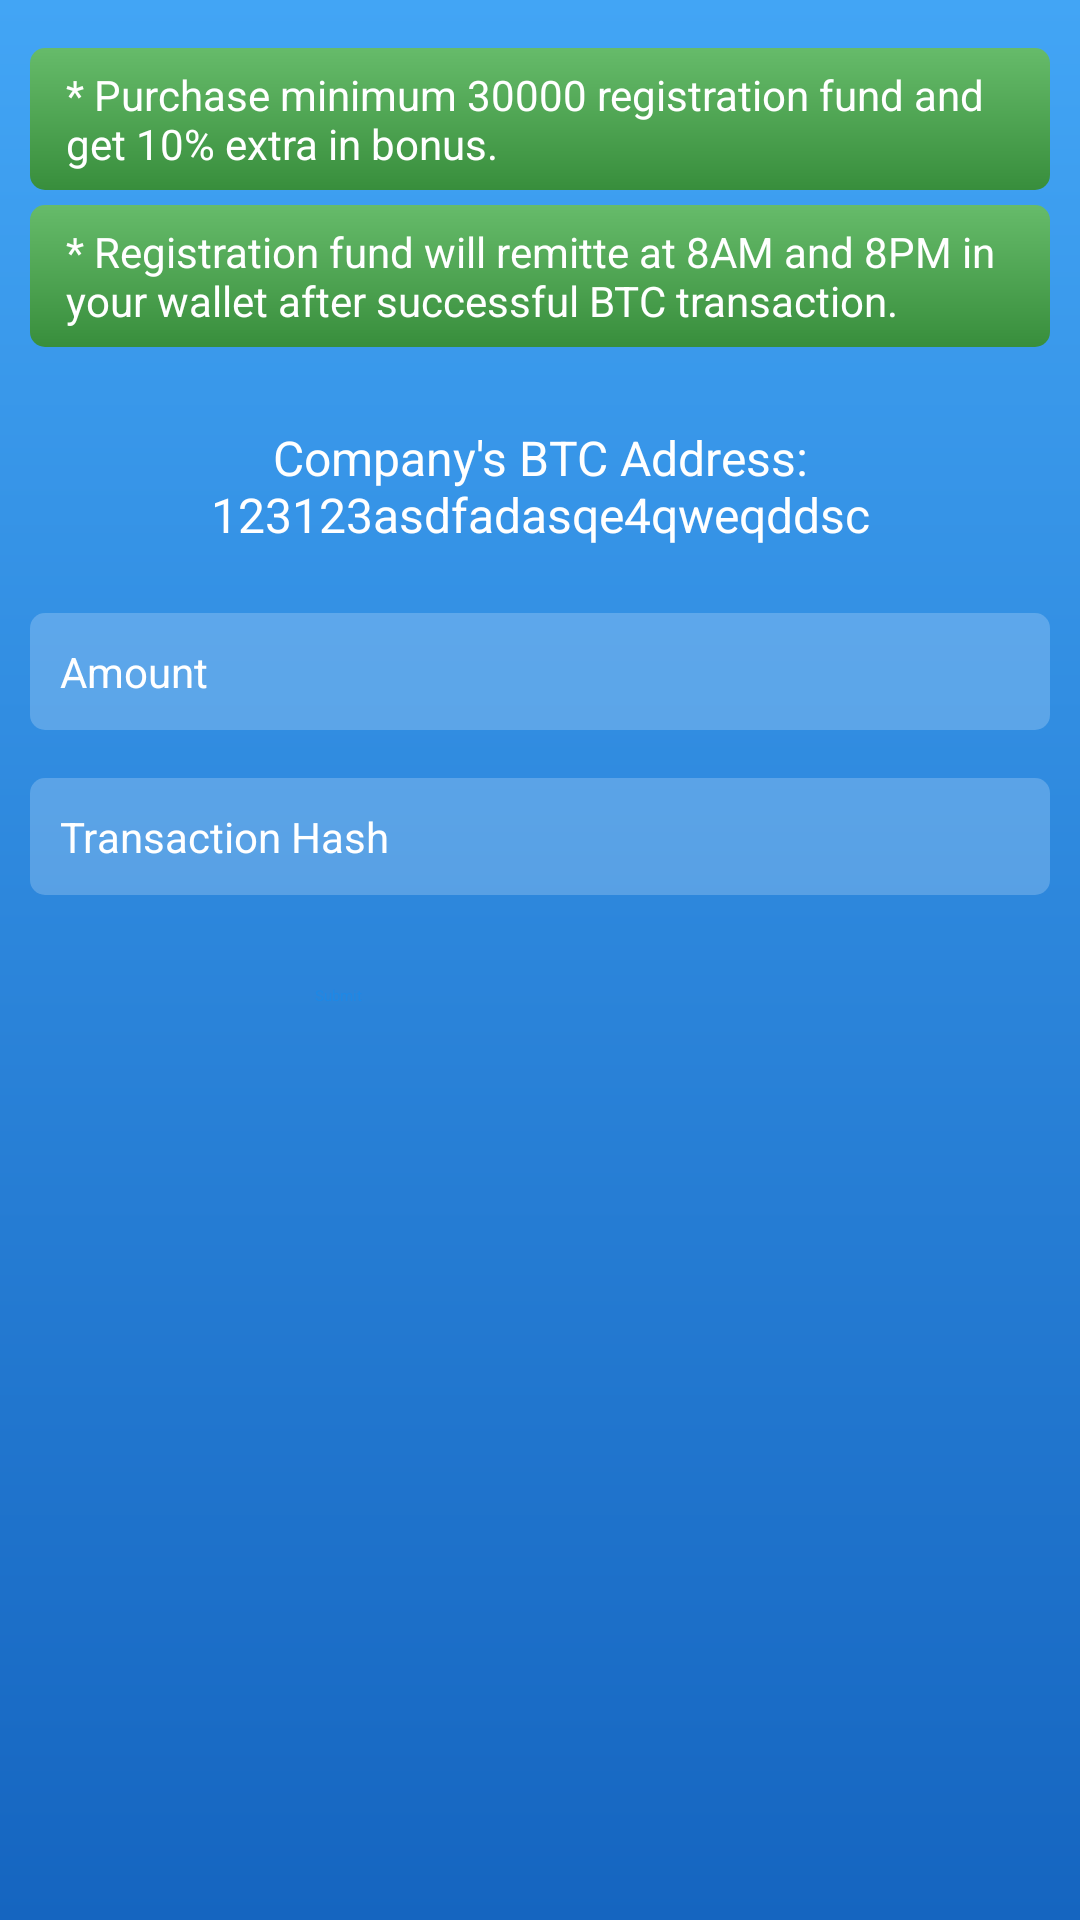

Reconstruct the res/layout file that produces this screen, plus the resources it refers to.
<!-- AndroidManifest.xml: application theme AppTheme.NoActionBar -->
<!-- res/layout/content_regsiter_pin.xml -->
<?xml version="1.0" encoding="utf-8"?>
<RelativeLayout xmlns:android="http://schemas.android.com/apk/res/android"
    xmlns:app="http://schemas.android.com/apk/res-auto"
    xmlns:tools="http://schemas.android.com/tools"
    android:layout_width="match_parent"
    android:layout_height="match_parent"
    android:background="@drawable/primary_gradient"
    android:paddingLeft="@dimen/activity_horizontal_margin"
    android:paddingRight="@dimen/activity_horizontal_margin"
    android:paddingBottom="@dimen/activity_vertical_margin"
    android:paddingTop="@dimen/activity_vertical_margin"
    app:layout_behavior="@string/appbar_scrolling_view_behavior"
    tools:context=".activities.RegsiterPinActivity"
    tools:showIn="@layout/activity_regsiter_pin">

    <TextView
        android:id="@+id/pin_header_1"
        android:text="@string/pin_header_1"
        android:textColor="@color/white"
        android:paddingLeft="12dp"
        android:paddingRight="12dp"
        android:paddingTop="6dp"
        android:paddingBottom="6dp"
        android:background="@drawable/green_solid_small_round_corner_backgroun"
        android:textSize="@dimen/edit_text_text_size"
        android:layout_width="match_parent"
        android:layout_height="wrap_content" />

    <TextView
        android:id="@+id/pin_header_2"
        android:text="@string/pin_header_2"
        android:layout_below="@+id/pin_header_1"
        android:layout_marginTop="5dp"
        android:textColor="@color/white"
        android:paddingLeft="12dp"
        android:paddingRight="12dp"
        android:paddingTop="6dp"
        android:paddingBottom="6dp"
        android:background="@drawable/green_solid_small_round_corner_backgroun"
        android:textSize="@dimen/edit_text_text_size"
        android:layout_width="match_parent"
        android:layout_height="wrap_content" />

    <TextView
        android:id="@+id/tv_btc_address"
        android:text="Company's BTC Address: 123123asdfadasqe4qweqddsc"
        android:layout_below="@+id/pin_header_2"
        android:layout_marginTop="20dp"
        android:textColor="@color/white"
        android:paddingLeft="12dp"
        android:paddingRight="12dp"
        android:paddingTop="6dp"
        android:paddingBottom="6dp"
        android:textSize="16sp"
        android:gravity="center_horizontal"
        android:layout_width="match_parent"
        android:layout_height="wrap_content" />

    <EditText
        android:id="@+id/edit_amount"
        android:layout_marginTop="@dimen/activity_vertical_margin"
        android:hint="Amount"
        android:textColor="@color/white"
        android:textColorHint="@color/white"
        android:background="@drawable/primary_transparent_round_background"
        android:layout_below="@+id/tv_btc_address"
        android:gravity="top"
        android:inputType="numberDecimal"
        android:imeOptions="actionDone"
        android:theme="@style/MySelectViewTheme"
        android:textSize="@dimen/edit_text_text_size"
        android:paddingBottom="@dimen/edit_text_vertical_padding"
        android:paddingTop="@dimen/edit_text_vertical_padding"
        android:paddingLeft="@dimen/edit_text_horizontal_padding"
        android:paddingRight="@dimen/edit_text_horizontal_padding"
        android:layout_width="match_parent"
        android:layout_height="wrap_content" />

    <EditText
        android:id="@+id/edit_transaction_hash"
        android:layout_marginTop="@dimen/activity_vertical_margin"
        android:hint="Transaction Hash"
        android:textColor="@color/white"
        android:textColorHint="@color/white"
        android:background="@drawable/primary_transparent_round_background"
        android:layout_below="@+id/edit_amount"
        android:gravity="top"
        android:inputType="numberDecimal"
        android:imeOptions="actionDone"
        android:theme="@style/MySelectViewTheme"
        android:textSize="@dimen/edit_text_text_size"
        android:paddingBottom="@dimen/edit_text_vertical_padding"
        android:paddingTop="@dimen/edit_text_vertical_padding"
        android:paddingLeft="@dimen/edit_text_horizontal_padding"
        android:paddingRight="@dimen/edit_text_horizontal_padding"
        android:layout_width="match_parent"
        android:layout_height="wrap_content" />


    <Button
        android:id="@+id/btn_submit"
        android:layout_below="@+id/edit_transaction_hash"
        android:text="Submit"
        android:textColor="@color/colorPrimary"
        android:layout_centerHorizontal="true"
        android:background="@drawable/white_solid_small_round_background"
        android:layout_marginTop="30dp"
        android:layout_width="@dimen/small_view_width"
        android:layout_height="wrap_content" />

</RelativeLayout>
<!-- res/layout/activity_regsiter_pin.xml (included above) -->
<?xml version="1.0" encoding="utf-8"?>
<android.support.design.widget.CoordinatorLayout xmlns:android="http://schemas.android.com/apk/res/android"
    xmlns:app="http://schemas.android.com/apk/res-auto"
    xmlns:tools="http://schemas.android.com/tools"
    android:layout_width="match_parent"
    android:layout_height="match_parent"
    tools:context=".activities.RegsiterPinActivity">

    <android.support.design.widget.AppBarLayout
        android:layout_width="match_parent"
        android:layout_height="wrap_content"
        android:theme="@style/AppTheme.NoActionBar.AppBarOverlay">

        <android.support.v7.widget.Toolbar
            android:id="@+id/toolbar"
            android:layout_width="match_parent"
            android:layout_height="?attr/actionBarSize"
            android:background="?attr/colorPrimary"
            app:popupTheme="@style/AppTheme.NoActionBar.PopupOverlay" />

    </android.support.design.widget.AppBarLayout>

    <include layout="@layout/content_regsiter_pin" />


</android.support.design.widget.CoordinatorLayout>
<!-- resources referenced by this layout -->
<resources>
  <color name="colorPrimary">@color/blue600</color>
  <color name="white">#ffffff</color>
  <dimen name="activity_horizontal_margin">10dp</dimen>
  <dimen name="activity_vertical_margin">16dp</dimen>
  <dimen name="edit_text_horizontal_padding">10dp</dimen>
  <dimen name="edit_text_text_size">14sp</dimen>
  <dimen name="edit_text_vertical_padding">10dp</dimen>
  <dimen name="small_view_width">150dp</dimen>
  <!-- drawable green_solid_small_round_corner_backgroun (drawable) -->
  <?xml version="1.0" encoding="utf-8"?>
  <shape
      xmlns:android="http://schemas.android.com/apk/res/android"
      android:id="@+id/border_shape">
      <gradient
          android:startColor="@color/green400"
          android:endColor="@color/green700"
          android:angle="270"/>
      <corners android:radius="5dp"/>
  </shape>
  <!-- drawable primary_gradient (drawable) -->
  <?xml version="1.0" encoding="utf-8"?>
  <shape xmlns:android="http://schemas.android.com/apk/res/android"
      android:shape="rectangle">
      <gradient
          android:startColor="@color/colorPrimary400"
          android:endColor="@color/colorPrimary800"
          android:angle="270"/>
  </shape>
  <!-- drawable primary_transparent_round_background (drawable) -->
  <?xml version="1.0" encoding="utf-8"?>
  <shape
      xmlns:android="http://schemas.android.com/apk/res/android"
      android:id="@+id/solid_shape">
      <solid android:color="@color/primary_transparent"/>
      <corners android:radius="5dp"/>
  </shape>
  <string name="pin_header_1">* Purchase minimum 30000 registration fund and get 10% extra in bonus.</string>
  <string name="pin_header_2">* Registration fund will remitte at 8AM and 8PM in your wallet after successful BTC transaction.</string>
  <color name="blue600">#1e88e5</color>
  <color name="green400">#66BB6A</color>
  <color name="green700">#388E3C</color>
  <color name="colorPrimary400">@color/blue400</color>
  <color name="colorPrimary800">@color/blue800</color>
  <color name="primary_transparent">#3ce3f2fd</color>
  <color name="blue400">#42a5f5</color>
  <color name="blue800">#1565c0</color>
</resources>
